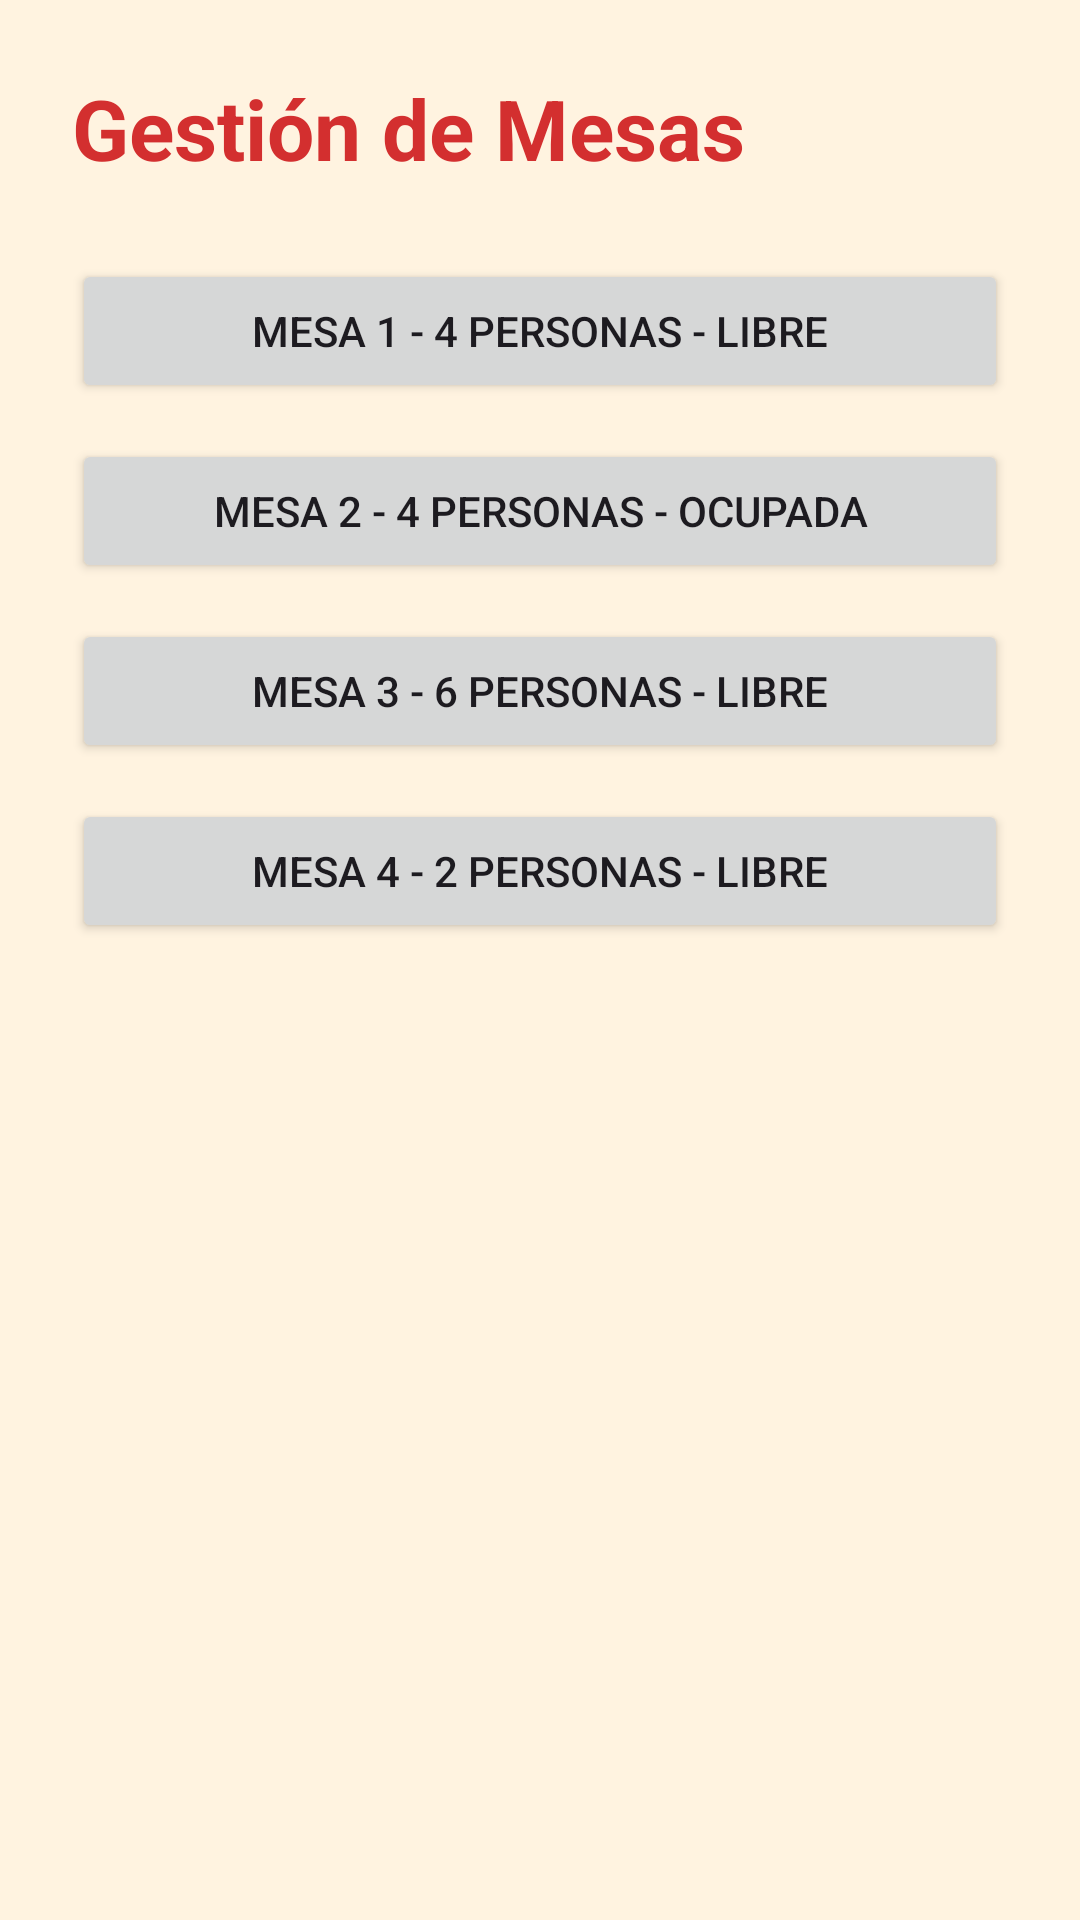

The Android layout XML behind this screen, and the referenced resources:
<!-- AndroidManifest.xml: application theme Theme.Saborapp -->
<!-- res/layout/activity_mesas.xml -->
<?xml version="1.0" encoding="utf-8"?>
<LinearLayout
    xmlns:android="http://schemas.android.com/apk/res/android"
    android:layout_width="match_parent"
    android:layout_height="match_parent"
    android:orientation="vertical"
    android:padding="24dp"
    android:background="@color/naranja_claro">

    <TextView
        android:layout_width="match_parent"
        android:layout_height="wrap_content"
        android:text="@string/gestion_mesas"
        android:textSize="28sp"
        android:textStyle="bold"
        android:textColor="@color/rojo_principal"
        android:layout_marginBottom="25dp"/>

    <Button
        android:layout_width="match_parent"
        android:layout_height="wrap_content"
        android:text="@string/mesa1"
        android:layout_marginBottom="12dp"/>

    <Button
        android:layout_width="match_parent"
        android:layout_height="wrap_content"
        android:text="Mesa 2 - 4 personas - OCUPADA"
        android:layout_marginBottom="12dp"/>

    <Button
        android:layout_width="match_parent"
        android:layout_height="wrap_content"
        android:text="Mesa 3 - 6 personas - LIBRE"
        android:layout_marginBottom="12dp"/>

    <Button
        android:layout_width="match_parent"
        android:layout_height="wrap_content"
        android:text="Mesa 4 - 2 personas - LIBRE"/>

</LinearLayout>
<!-- resources referenced by this layout -->
<resources>
  <color name="naranja_claro">#FFF3E0</color>
  <color name="rojo_principal">#D32F2F</color>
  <string name="gestion_mesas">Gestión de Mesas</string>
  <string name="mesa1">Mesa 1 - 4 personas - LIBRE</string>
  <style name="Theme.Saborapp" parent="Base.Theme.Saborapp" />
  <style name="Base.Theme.Saborapp" parent="Theme.Material3.DayNight.NoActionBar">
          
          
      </style>
</resources>
